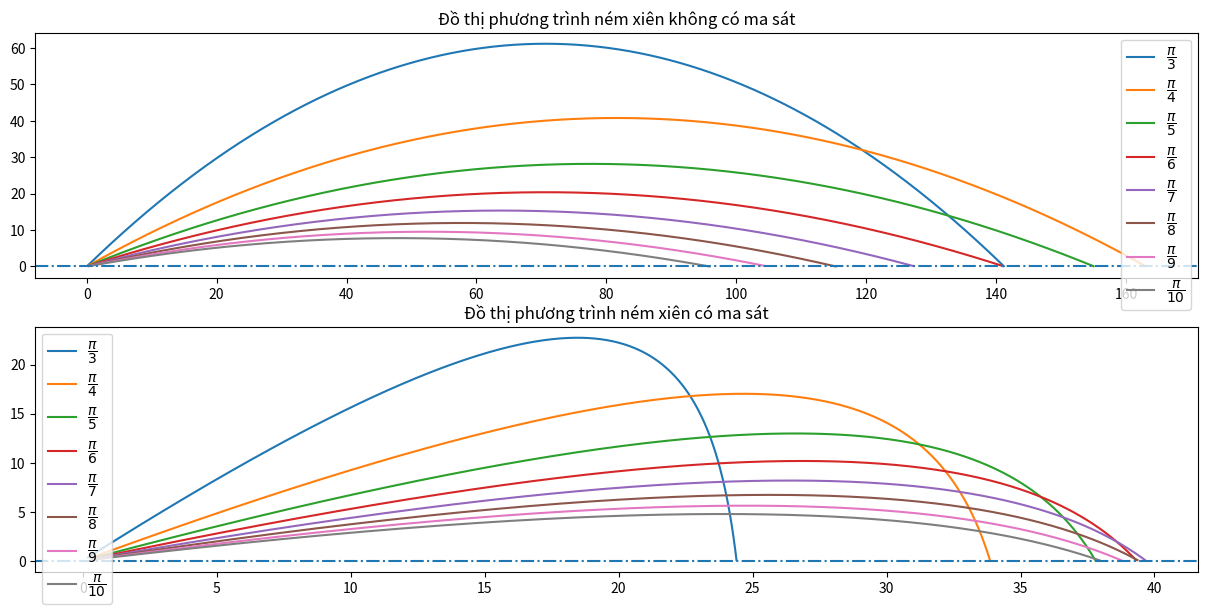

Write Python code to recreate this figure.
import numpy as np
import numpy.typing as npt
from numpy import sin, cos, pi
import matplotlib.pyplot as plt
import csv


def fArr(t, args):
    g = 9.81
    ax, vx, ay, vy = args
    ax = 0
    ay = -g
    F = np.zeros(4)
    F[0] = vx
    F[1] = ax
    F[2] = vy
    F[3] = ay

    return F


def fArrFriction(t, args):
    g = 9.81
    k = 0.8
    ax, vx, ay, vy = args

    n = 1
    ax = -k * (vx**2 + vy**2) ** ((n - 1) / 2) * vx
    ay = -k * (vx**2 + vy**2) ** ((n - 1) / 2) * vy - g

    F = np.zeros(4)
    F[0] = vx
    F[1] = ax
    F[2] = vy
    F[3] = ay

    return F


def rk4(fArr: npt.NDArray, tn: npt.NDArray, yn: npt.NDArray, h: float) -> npt.NDArray:

    k1 = fArr(tn, yn)
    k2 = fArr(tn + 0.5 * h, yn + 0.5 * h * k1)
    k3 = fArr(tn + 0.5 * h, yn + 0.5 * h * k2)
    k4 = fArr(tn + h, yn + h * k3)
    return yn + h / 6 * (k1 + 2 * k2 + 2 * k3 + k4)


def solve_sys_ode(fArr1, fArr2, a: float, b: float, h: float, solver: npt.NDArray, N: int) -> npt.NDArray:
    tn = np.arange(a, b + h, h)
    # theta = pi / 3

    listTheta = {
        0: [pi / 3, r"$\dfrac{\pi}{3}$"],
        1: [pi / 4, r"$\dfrac{\pi}{4}$"],
        2: [pi / 5, r"$\dfrac{\pi}{5}$"],
        3: [pi / 6, r"$\dfrac{\pi}{6}$"],
        4: [pi / 7, r"$\dfrac{\pi}{7}$"],
        5: [pi / 8, r"$\dfrac{\pi}{8}$"],
        6: [pi / 9, r"$\dfrac{\pi}{9}$"],
        7: [pi / 10, r"$\dfrac{\pi}{10}$"],
    }

    v0 = 40

    listXY = {"x": [], "ax": [], "y": [], "ay": []}

    listXYFriction = {"x": [], "ax": [], "y": [], "ay": []}

    for key in listTheta:
        theta = listTheta[key][0]
        dataXY = {"x": [], "ax": [], "y": [], "ay": []}
        dataXYFriction = {"x": [], "ax": [], "y": [], "ay": []}

        args = np.zeros(4)
        args[0] = 0
        args[1] = v0 * cos(theta)
        args[2] = 0
        args[3] = v0 * sin(theta)

        argsFriction = np.zeros(4)
        argsFriction[0] = 0
        argsFriction[1] = v0 * cos(theta)
        argsFriction[2] = 0
        argsFriction[3] = v0 * sin(theta)

        for i in range(len(tn) - 1):
            args = rk4(fArr1, tn, args, h)
            
            if args[2] > 0:
                dataXY["x"].append(args[0])
                dataXY["ax"].append(args[1])
                dataXY["y"].append(args[2])
                dataXY["ay"].append(args[3])

        for i in range(len(tn) - 1):
            argsFriction = solver(fArr2, tn, argsFriction, h)
            if argsFriction[2] > 0:
                dataXYFriction["x"].append(argsFriction[0])
                dataXYFriction["ax"].append(argsFriction[1])
                dataXYFriction["y"].append(argsFriction[2])
                dataXYFriction["ay"].append(argsFriction[3])

        listXY["x"].append(dataXY["x"])
        listXY["ax"].append(dataXY["ax"])
        listXY["y"].append(dataXY["y"])
        listXY["ay"].append(dataXY["ay"])

        listXYFriction["x"].append(dataXYFriction["x"])
        listXYFriction["ax"].append(dataXYFriction["ax"])
        listXYFriction["y"].append(dataXYFriction["y"])
        listXYFriction["ay"].append(dataXYFriction["ay"])

    fig, (ax1, ax2) = plt.subplots(2, 1, figsize=(15, 7))

    for i in range(len(listXY["x"])):
        ax1.plot(listXY["x"][i], listXY["y"][i])
        ax1.legend([f"{listTheta[key][1]}" for key in listTheta])

    for i in range(len(listXYFriction["x"])):
        ax2.plot(listXYFriction["x"][i], listXYFriction["y"][i])
        ax2.legend([f"{listTheta[key][1]}" for key in listTheta])

    ax1.axhline(y=0, ls="-.")
    ax2.axhline(y=0, ls="-.")
    ax1.set_title(f"Đồ thị phương trình ném xiên không có ma sát")
    ax2.set_title(f"Đồ thị phương trình ném xiên có ma sát")

    plt.savefig("nemxien.pdf")

    plt.show()

    return listXY["x"], listXY["y"]


def main():
    x, y = solve_sys_ode(fArr, fArrFriction, 0, 100, 0.01, rk4, 100)


if __name__ == "__main__":
    main()
